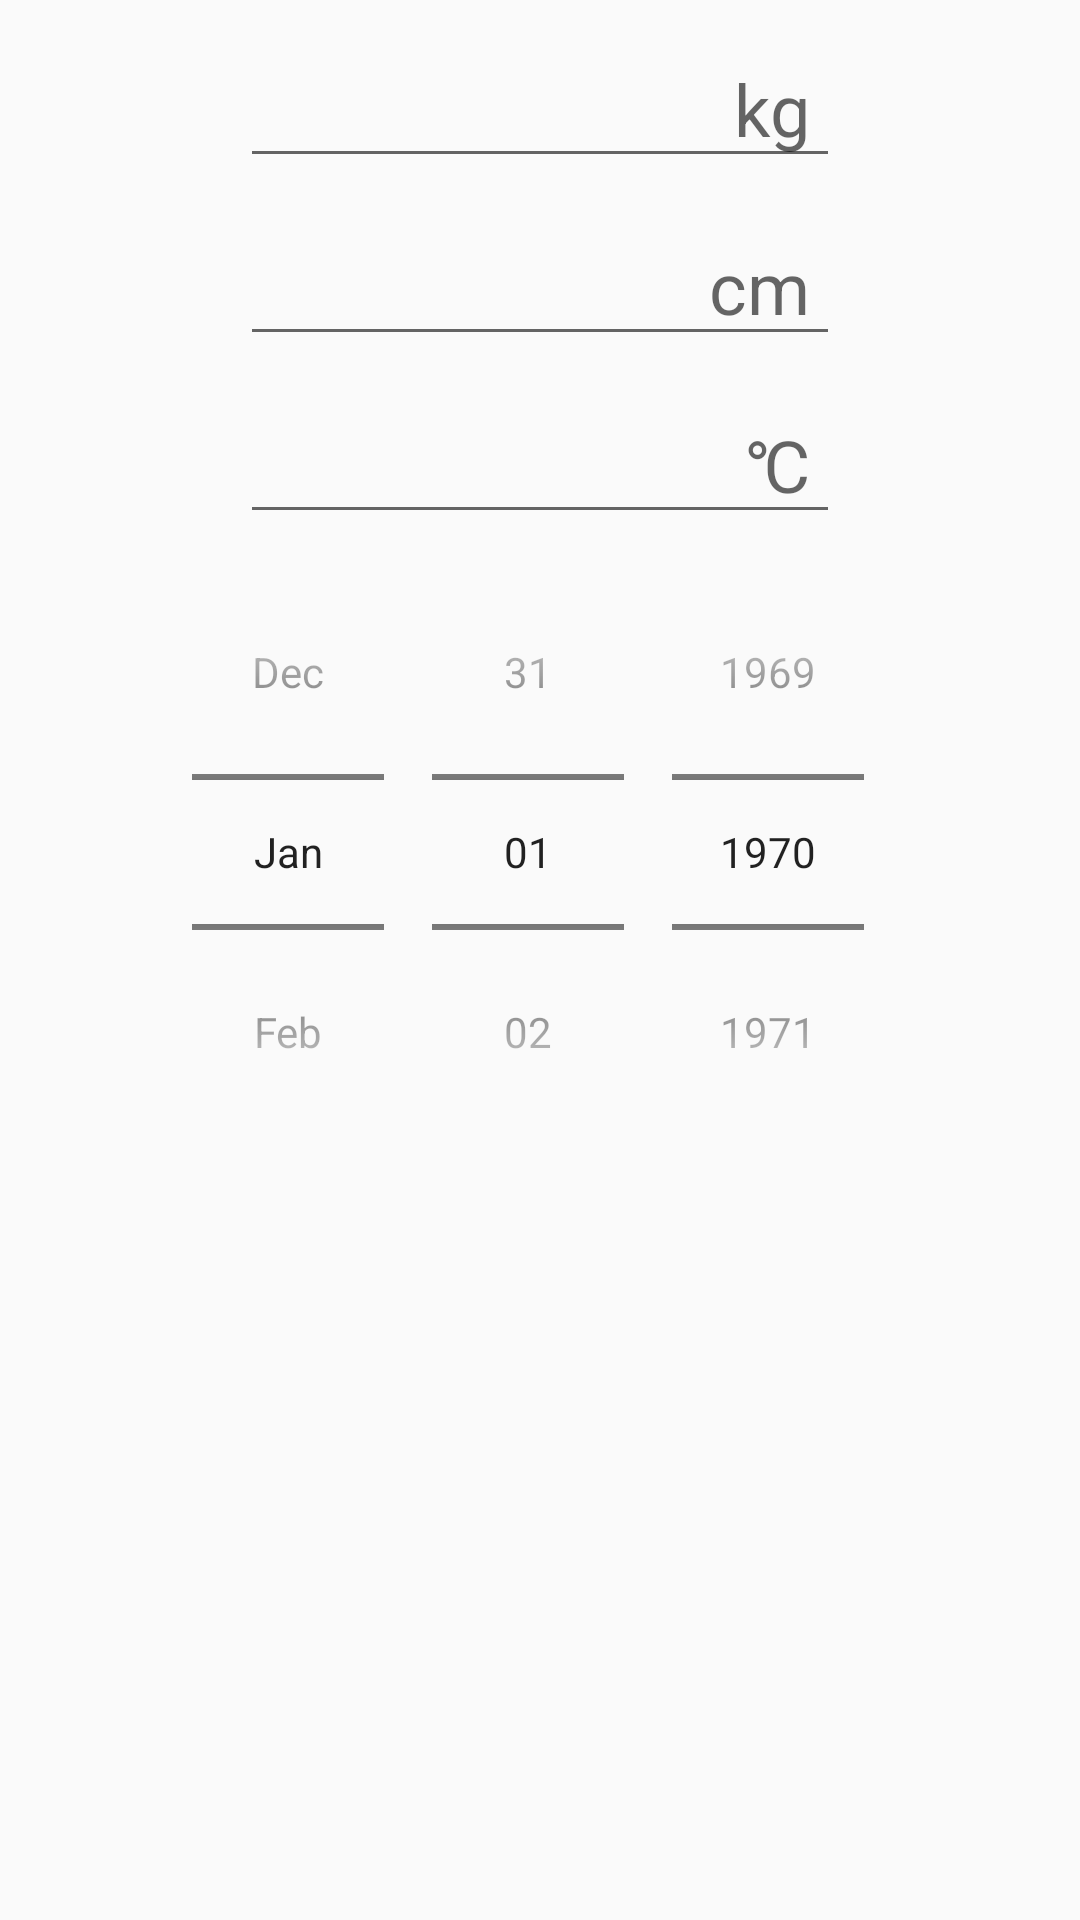

This screen was rendered from an Android layout file. Write that file and the resources it references.
<!-- AndroidManifest.xml: application theme AppTheme -->
<!-- res/layout/dialog_add_body.xml -->
<?xml version="1.0" encoding="utf-8"?>
<LinearLayout xmlns:android="http://schemas.android.com/apk/res/android"
    android:layout_width="match_parent"
    android:layout_height="match_parent"
    android:gravity="center_horizontal"
    android:orientation="vertical">

    <EditText
        android:id="@+id/et_weight"
        android:layout_width="match_parent"
        android:layout_height="wrap_content"
        android:layout_marginTop="10dp"
        android:layout_marginStart="80dp"
        android:layout_marginEnd="80dp"
        android:paddingEnd="10dp"
        android:gravity="center_vertical|end"
        android:inputType="numberDecimal"
        android:hint="@string/kg"
        android:textSize="24sp"/>

    <EditText
        android:id="@+id/et_height"
        android:layout_width="match_parent"
        android:layout_height="wrap_content"
        android:layout_marginTop="10dp"
        android:layout_marginStart="80dp"
        android:layout_marginEnd="80dp"
        android:paddingEnd="10dp"
        android:gravity="center_vertical|end"
        android:inputType="numberDecimal"
        android:hint="@string/cm"
        android:textSize="24sp"/>
    <EditText
        android:id="@+id/et_temperature"
        android:layout_width="match_parent"
        android:layout_height="wrap_content"
        android:layout_marginTop="10dp"
        android:layout_marginStart="80dp"
        android:layout_marginEnd="80dp"
        android:paddingEnd="10dp"
        android:gravity="center_vertical|end"
        android:inputType="numberDecimal"
        android:hint="@string/celsius"
        android:textSize="24sp"/>

    <DatePicker
        android:id="@+id/dp_date"
        android:layout_width="match_parent"
        android:layout_height="wrap_content"
        android:layout_marginStart="20dp"
        android:layout_marginEnd="20dp"
        android:calendarViewShown="false"
        android:datePickerMode="spinner" />
</LinearLayout>
<!-- resources referenced by this layout -->
<resources>
  <string name="celsius">℃</string>
  <string name="cm">cm</string>
  <string name="kg">kg</string>
  <style name="AppTheme" parent="Theme.AppCompat.Light.DarkActionBar">
          
          <item name="colorPrimary">@color/colorPrimary</item>
          <item name="colorPrimaryDark">@color/colorPrimaryDark</item>
          <item name="colorAccent">@color/colorAccent</item>
          
          <item name="actionOverflowMenuStyle">@style/OverflowMenuStyle</item>
      </style>
  <color name="colorPrimary">#3F51B5</color>
  <color name="colorPrimaryDark">#303F9F</color>
  <color name="colorAccent">#FF4081</color>
  <style name="OverflowMenuStyle" parent="@style/Widget.AppCompat.PopupMenu.Overflow">
          
          <item name="overlapAnchor">false</item>
          <item name="android:dropDownWidth">wrap_content</item>
          <item name="android:paddingRight">5dp</item>
          
          <item name="android:popupBackground">@android:color/white</item>
          
          <item name="android:dropDownVerticalOffset">5dp</item>
          
          <item name="android:dropDownHorizontalOffset">0dp</item>
          
          <item name="android:textColor">@android:color/black</item>
      </style>
</resources>
